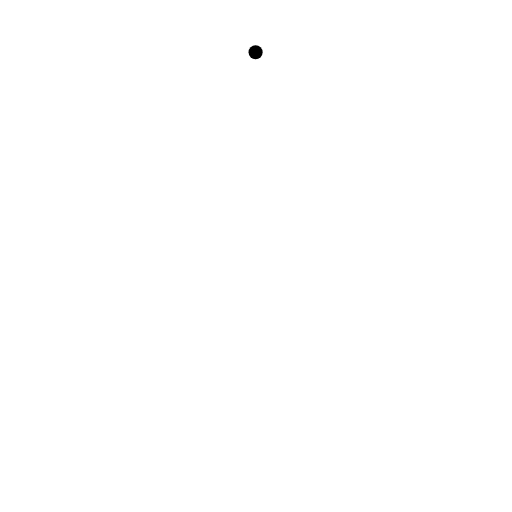
t = 0.00 s
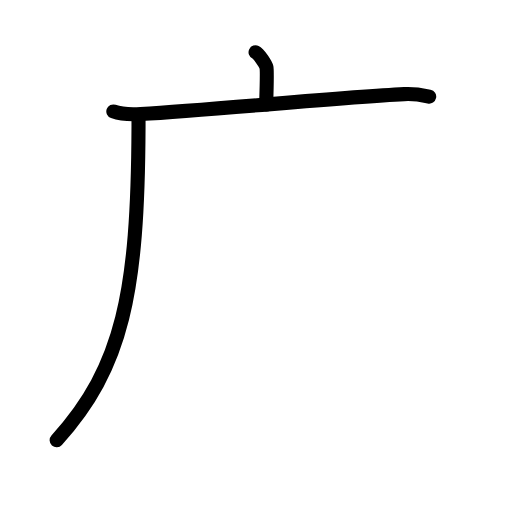
t = 2.60 s
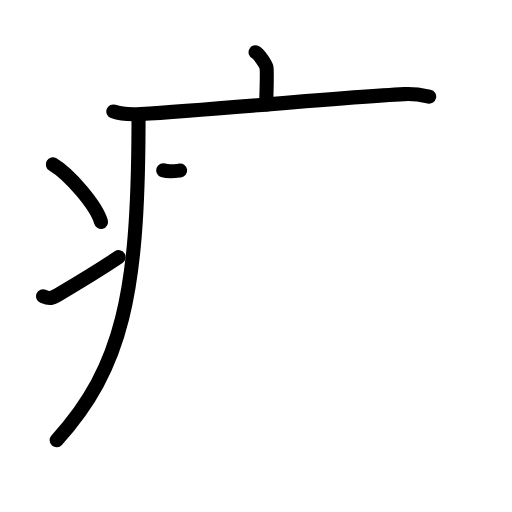
t = 5.20 s
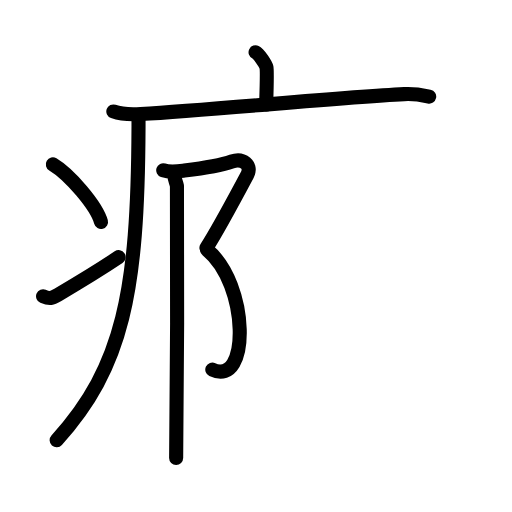
t = 7.80 s
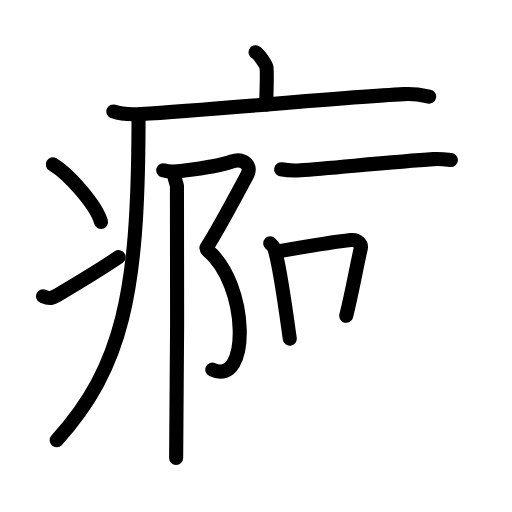
t = 10.40 s
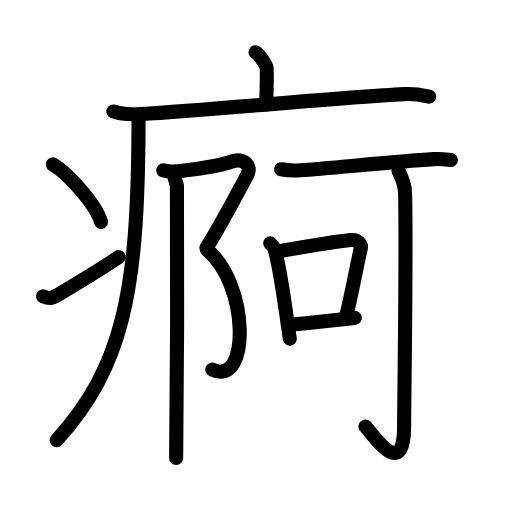
t = 13.00 s

The animated SVG that drew these frames (rendered in a browser with its animation timeline set to each time). Animation: 41 SMIL elements (animate=41); one cycle of 13.00 s.

<?xml version="1.0" encoding="UTF-8"?>
<!--
AniKanjiVG is licensed by CC-BY-SA Paul C. Sommerhoff (https://bitbucket.org/sommerhoff/anikanjivg).
AniKanjiVG uses KanjiVG which is licensed by CC-BY-SA Ulrich Apel (http://kanjivg.tagaini.net).
See also http://creativecommons.org/licenses/by-sa/3.0/
-->
<svg xmlns:kvg='http://kanjivg.tagaini.net' xmlns='http://www.w3.org/2000/svg' width='109' height='109' viewBox='0 0 109 109' style='fill:none;stroke:#000000;stroke-width:3;stroke-linecap:round;stroke-linejoin:round;' id="kvg:kanji_075fe"><g id="kvg:075fe" kvg:element="痾"><g id="kvg:075fe-g1" kvg:element="疒" kvg:position="tare" kvg:radical="general"><path id="kvg:075fe-s1" kvg:type="㇑a" d="M54.41,11.13c0.7,0.34,2.18,2.55,2.32,3.23c0.14,0.68,0.07,3.64-0.07,7.89"><animate attributeName="d" begin="0.0s" dur="0.5s" from="M54.41,11.13C54.41,11.13,54.41,11.13,54.41,11.13" to="M54.41,11.13c0.7,0.34,2.18,2.55,2.32,3.23" />
<animate attributeName="d" begin="0.5s" dur="0.5s" from="M54.41,11.13c0.7,0.34,2.18,2.55,2.32,3.23c0,0,0,0,0,0,0" to="M54.41,11.13c0.7,0.34,2.18,2.55,2.32,3.23c0.14,0.68,0.07,3.64-0.07,7.89" />
</path>
<path id="kvg:075fe-s2" kvg:type="㇐" d="M24.13,23.73c1.52,0.54,4.3,0.63,5.82,0.54c15.8-0.91,42.05-3.52,56.11-4.23c2.53-0.13,4.05,0.26,5.31,0.53"><animate attributeName="d" begin="1.0s" dur="0.3333333333333333s" from="M24.13,23.73C24.13,23.73,24.13,23.73,24.13,23.73" to="M24.13,23.73c1.52,0.54,4.3,0.63,5.82,0.54" />
<animate attributeName="d" begin="1.3333333333333333s" dur="0.3333333333333333s" from="M24.13,23.73c1.52,0.54,4.3,0.63,5.82,0.54c0,0,0,0,0,0,0" to="M24.13,23.73c1.52,0.54,4.3,0.63,5.82,0.54c15.8-0.91,42.05-3.52,56.11-4.23" />
<animate attributeName="d" begin="1.6666666666666665s" dur="0.3333333333333333s" from="M24.13,23.73c1.52,0.54,4.3,0.63,5.82,0.54c15.8-0.91,42.05-3.52,56.11-4.23c0,0,0,0,0,0,0" to="M24.13,23.73c1.52,0.54,4.3,0.63,5.82,0.54c15.8-0.91,42.05-3.52,56.11-4.23c2.53-0.13,4.05,0.26,5.31,0.53" />
<animate attributeName="d" begin="0s" dur="1.0s" from="M-100,-100" to="M-100,-100" />
</path>
<path id="kvg:075fe-s3" kvg:type="㇒" d="M29.49,24.5c0,0.84,0,1.68,0,2.5c-0.14,35.2-3.32,51.12-17.43,66.72"><animate attributeName="d" begin="2.0s" dur="0.5s" from="M29.49,24.5C29.49,24.5,29.49,24.5,29.49,24.5" to="M29.49,24.5c0,0.84,0,1.68,0,2.5" />
<animate attributeName="d" begin="2.5s" dur="0.5s" from="M29.49,24.5c0,0.84,0,1.68,0,2.5c0,0,0,0,0,0,0" to="M29.49,24.5c0,0.84,0,1.68,0,2.5c-0.14,35.2-3.32,51.12-17.43,66.72" />
<animate attributeName="d" begin="0s" dur="2.0s" from="M-100,-100" to="M-100,-100" />
</path>
<path id="kvg:075fe-s4" kvg:type="㇔" d="M11.25,35c3.62,2.16,9.34,8.89,10.25,12.25"><animate attributeName="d" begin="3.0s" dur="1.0s" from="M11.25,35C11.25,35,11.25,35,11.25,35" to="M11.25,35c3.62,2.16,9.34,8.89,10.25,12.25" />
<animate attributeName="d" begin="0s" dur="3.0s" from="M-100,-100" to="M-100,-100" />
</path>
<path id="kvg:075fe-s5" kvg:type="㇀" d="M9.17,63.07c1.44,0.61,1.88,0.43,3.15-0.31c5.11-3,9.06-5.42,12.93-8.01"><animate attributeName="d" begin="4.0s" dur="0.5s" from="M9.17,63.07C9.17,63.07,9.17,63.07,9.17,63.07" to="M9.17,63.07c1.44,0.61,1.88,0.43,3.15-0.31" />
<animate attributeName="d" begin="4.5s" dur="0.5s" from="M9.17,63.07c1.44,0.61,1.88,0.43,3.15-0.31c0,0,0,0,0,0,0" to="M9.17,63.07c1.44,0.61,1.88,0.43,3.15-0.31c5.11-3,9.06-5.42,12.93-8.01" />
<animate attributeName="d" begin="0s" dur="4.0s" from="M-100,-100" to="M-100,-100" />
</path>
</g>
<g id="kvg:075fe-g2" kvg:element="阿"><g id="kvg:075fe-g3" kvg:element="⻖" kvg:variant="true" kvg:original="阜" kvg:position="left"><path id="kvg:075fe-s6" kvg:type="㇇" d="M34.75,36.25c1.5,0.5,3.25,0.22,4.5,0.06c4.5-0.56,7.55-1.02,10.1-1.93c2.38-0.85,4.36,0.85,3.31,2.84c-1.06,1.99-6.86,12.71-8.71,15.54"><animate attributeName="d" begin="5.0s" dur="0.25s" from="M34.75,36.25C34.75,36.25,34.75,36.25,34.75,36.25" to="M34.75,36.25c1.5,0.5,3.25,0.22,4.5,0.06" />
<animate attributeName="d" begin="5.25s" dur="0.25s" from="M34.75,36.25c1.5,0.5,3.25,0.22,4.5,0.06c0,0,0,0,0,0,0" to="M34.75,36.25c1.5,0.5,3.25,0.22,4.5,0.06c4.5-0.56,7.55-1.02,10.1-1.93" />
<animate attributeName="d" begin="5.5s" dur="0.25s" from="M34.75,36.25c1.5,0.5,3.25,0.22,4.5,0.06c4.5-0.56,7.55-1.02,10.1-1.93c0,0,0,0,0,0,0" to="M34.75,36.25c1.5,0.5,3.25,0.22,4.5,0.06c4.5-0.56,7.55-1.02,10.1-1.93c2.38-0.85,4.36,0.85,3.31,2.84" />
<animate attributeName="d" begin="5.75s" dur="0.25s" from="M34.75,36.25c1.5,0.5,3.25,0.22,4.5,0.06c4.5-0.56,7.55-1.02,10.1-1.93c2.38-0.85,4.36,0.85,3.31,2.84c0,0,0,0,0,0,0" to="M34.75,36.25c1.5,0.5,3.25,0.22,4.5,0.06c4.5-0.56,7.55-1.02,10.1-1.93c2.38-0.85,4.36,0.85,3.31,2.84c-1.06,1.99-6.86,12.71-8.71,15.54" />
<animate attributeName="d" begin="0s" dur="5.0s" from="M-100,-100" to="M-100,-100" />
</path>
<path id="kvg:075fe-s7" kvg:type="㇕va" d="M44.08,53.18c8.97,7.33,9.19,29.32,1.12,25.5"><animate attributeName="d" begin="6.0s" dur="1.0s" from="M44.08,53.18C44.08,53.18,44.08,53.18,44.08,53.18" to="M44.08,53.18c8.97,7.33,9.19,29.32,1.12,25.5" />
<animate attributeName="d" begin="0s" dur="6.0s" from="M-100,-100" to="M-100,-100" />
</path>
<path id="kvg:075fe-s8" kvg:type="㇑" d="M37.12,36.8C37,38,37.5,38.71,37.67,39.57c0.17,0.85,0,52.61-0.17,57.93"><animate attributeName="d" begin="7.0s" dur="0.5s" from="M37.12,36.8C37.12,36.8,37.12,36.8,37.12,36.8" to="M37.12,36.8C37,38,37.5,38.71,37.67,39.57" />
<animate attributeName="d" begin="7.5s" dur="0.5s" from="M37.12,36.8C37,38,37.5,38.71,37.67,39.57c0,0,0,0,0,0,0" to="M37.12,36.8C37,38,37.5,38.71,37.67,39.57c0.17,0.85,0,52.61-0.17,57.93" />
<animate attributeName="d" begin="0s" dur="7.0s" from="M-100,-100" to="M-100,-100" />
</path>
</g>
<g id="kvg:075fe-g4" kvg:element="可" kvg:position="right"><g id="kvg:075fe-g5" kvg:element="丁" kvg:part="1"><g id="kvg:075fe-g6" kvg:element="一"><path id="kvg:075fe-s9" kvg:type="㇐" d="M59.85,36.04c1.07,0.21,3.04,0.28,4.11,0.21c6.65-0.48,19.87-1.82,28.29-2.38c1.77-0.12,2.86,0.1,3.75,0.2"><animate attributeName="d" begin="8.0s" dur="0.3333333333333333s" from="M59.85,36.04C59.85,36.04,59.85,36.04,59.85,36.04" to="M59.85,36.04c1.07,0.21,3.04,0.28,4.11,0.21" />
<animate attributeName="d" begin="8.333333333333334s" dur="0.3333333333333333s" from="M59.85,36.04c1.07,0.21,3.04,0.28,4.11,0.21c0,0,0,0,0,0,0" to="M59.85,36.04c1.07,0.21,3.04,0.28,4.11,0.21c6.65-0.48,19.87-1.82,28.29-2.38" />
<animate attributeName="d" begin="8.666666666666666s" dur="0.3333333333333333s" from="M59.85,36.04c1.07,0.21,3.04,0.28,4.11,0.21c6.65-0.48,19.87-1.82,28.29-2.38c0,0,0,0,0,0,0" to="M59.85,36.04c1.07,0.21,3.04,0.28,4.11,0.21c6.65-0.48,19.87-1.82,28.29-2.38c1.77-0.12,2.86,0.1,3.75,0.2" />
<animate attributeName="d" begin="0s" dur="8.0s" from="M-100,-100" to="M-100,-100" />
</path>
</g>
</g>
<g id="kvg:075fe-g7" kvg:element="口"><path id="kvg:075fe-s10" kvg:type="㇑" d="M57.53,51.82c0.33,0.31,0.68,0.58,0.82,0.97c1.16,3.12,2.55,13.72,3.34,19.32"><animate attributeName="d" begin="9.0s" dur="0.5s" from="M57.53,51.82C57.53,51.82,57.53,51.82,57.53,51.82" to="M57.53,51.82c0.33,0.31,0.68,0.58,0.82,0.97" />
<animate attributeName="d" begin="9.5s" dur="0.5s" from="M57.53,51.82c0.33,0.31,0.68,0.58,0.82,0.97c0,0,0,0,0,0,0" to="M57.53,51.82c0.33,0.31,0.68,0.58,0.82,0.97c1.16,3.12,2.55,13.72,3.34,19.32" />
<animate attributeName="d" begin="0s" dur="9.0s" from="M-100,-100" to="M-100,-100" />
</path>
<path id="kvg:075fe-s11" kvg:type="㇕b" d="M59.21,53.51c5.79-1.01,11.6-2,15.51-2.41c1.43-0.15,2.29,0.89,2.09,1.77c-0.85,3.64-1.84,9.32-3.1,14.36"><animate attributeName="d" begin="10.0s" dur="0.3333333333333333s" from="M59.21,53.51C59.21,53.51,59.21,53.51,59.21,53.51" to="M59.21,53.51c5.79-1.01,11.6-2,15.51-2.41" />
<animate attributeName="d" begin="10.333333333333334s" dur="0.3333333333333333s" from="M59.21,53.51c5.79-1.01,11.6-2,15.51-2.41c0,0,0,0,0,0,0" to="M59.21,53.51c5.79-1.01,11.6-2,15.51-2.41c1.43-0.15,2.29,0.89,2.09,1.77" />
<animate attributeName="d" begin="10.666666666666666s" dur="0.3333333333333333s" from="M59.21,53.51c5.79-1.01,11.6-2,15.51-2.41c1.43-0.15,2.29,0.89,2.09,1.77c0,0,0,0,0,0,0" to="M59.21,53.51c5.79-1.01,11.6-2,15.51-2.41c1.43-0.15,2.29,0.89,2.09,1.77c-0.85,3.64-1.84,9.32-3.1,14.36" />
<animate attributeName="d" begin="0s" dur="10.0s" from="M-100,-100" to="M-100,-100" />
</path>
<path id="kvg:075fe-s12" kvg:type="㇐b" d="M61.85,69.15c4.6-0.46,7.38-0.76,13.69-1.47"><animate attributeName="d" begin="11.0s" dur="1.0s" from="M61.85,69.15C61.85,69.15,61.85,69.15,61.85,69.15" to="M61.85,69.15c4.6-0.46,7.38-0.76,13.69-1.47" />
<animate attributeName="d" begin="0s" dur="11.0s" from="M-100,-100" to="M-100,-100" />
</path>
</g>
<g id="kvg:075fe-g8" kvg:element="丁" kvg:part="2"><g id="kvg:075fe-g9" kvg:element="亅"><path id="kvg:075fe-s13" kvg:type="㇚" d="M84.84,36.35c0.07,0.41,1.33,2.12,1.39,4.7c0.32,12.39-0.2,45.4-0.2,49.62c0,12.33-7.03,1.2-8.22,0.14"><animate attributeName="d" begin="12.0s" dur="0.3333333333333333s" from="M84.84,36.35C84.84,36.35,84.84,36.35,84.84,36.35" to="M84.84,36.35c0.07,0.41,1.33,2.12,1.39,4.7" />
<animate attributeName="d" begin="12.333333333333334s" dur="0.3333333333333333s" from="M84.84,36.35c0.07,0.41,1.33,2.12,1.39,4.7c0,0,0,0,0,0,0" to="M84.84,36.35c0.07,0.41,1.33,2.12,1.39,4.7c0.32,12.39-0.2,45.4-0.2,49.62" />
<animate attributeName="d" begin="12.666666666666666s" dur="0.3333333333333333s" from="M84.84,36.35c0.07,0.41,1.33,2.12,1.39,4.7c0.32,12.39-0.2,45.4-0.2,49.62c0,0,0,0,0,0,0" to="M84.84,36.35c0.07,0.41,1.33,2.12,1.39,4.7c0.32,12.39-0.2,45.4-0.2,49.62c0,12.33-7.03,1.2-8.22,0.14" />
<animate attributeName="d" begin="0s" dur="12.0s" from="M-100,-100" to="M-100,-100" />
</path>
</g>
</g>
</g>
</g>
</g>
</svg>
